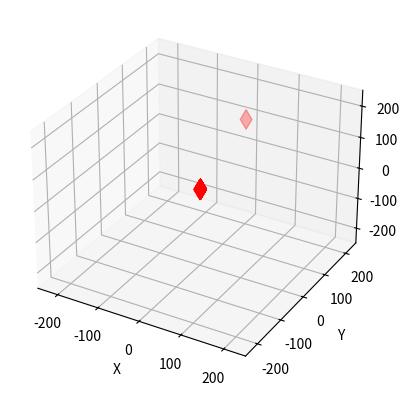

The script that saved this image:
import numpy as np
from numpy import array, dot
import matplotlib.pyplot as plt
from mpl_toolkits.mplot3d.axes3d import Axes3D
from matplotlib.animation import FuncAnimation
from math import sqrt, sin, cos

def update_plot(frame, data, sc):
    sc._offsets3d = data[frame]
    return sc


def main():
    proton = 0
    electron = 1
    
    frames = 2000
    dimensions = 3
    particles = 20
    data = np.ones(frames * dimensions * particles)
    data = data.reshape(frames, dimensions, particles)
    
    for particle in range(particles):
        for dimension in ['x', 'y', 'z']:
            for frame in range(frames): 
                data[frame][0][proton] = 0
                data[frame][1][proton] = 0
                data[frame][2][proton] = 0

                r = 200
                theta = frame * 0.1
                x = r * sin(theta)
                y = r * cos(theta)
                # particle 0 is the proton, particle 1 is the electron, the others are the electron's previous positions
                if particle == 1:
                    if dimension == 'x': data[frame][0][electron] = x
                    if dimension == 'y': data[frame][1][electron] = y
                    if dimension == 'z': data[frame][2][electron] = 100
                elif particle > 1 and frame > particles:
                    data[frame][0][particle] = data[frame-particle + 1][0][electron]
                    data[frame][1][particle] = data[frame-particle + 1][1][electron]
                    data[frame][2][particle] = data[frame-particle + 1][2][electron]
    fig = plt.figure()
    ax = fig.add_subplot(1,1,1, projection='3d')
    
    ax.set_xlabel('X')
    ax.set_ylabel('Y')
    ax.set_zlabel('Z')
    ax.set_xlim3d([-250.0, 250.0])
    ax.set_ylim3d([-250.0, 250.0])
    ax.set_zlim3d([-250.0, 250.0])
    ax.set_autoscale_on(False)


    ix, iy, iz = data[0]
    sc = ax.scatter(ix, iy, iz, s=100.0, c='red', marker='d')
    ani = FuncAnimation(fig, update_plot, frames=frames, fargs=(data,sc), interval=100)
    plt.show()


main()
    